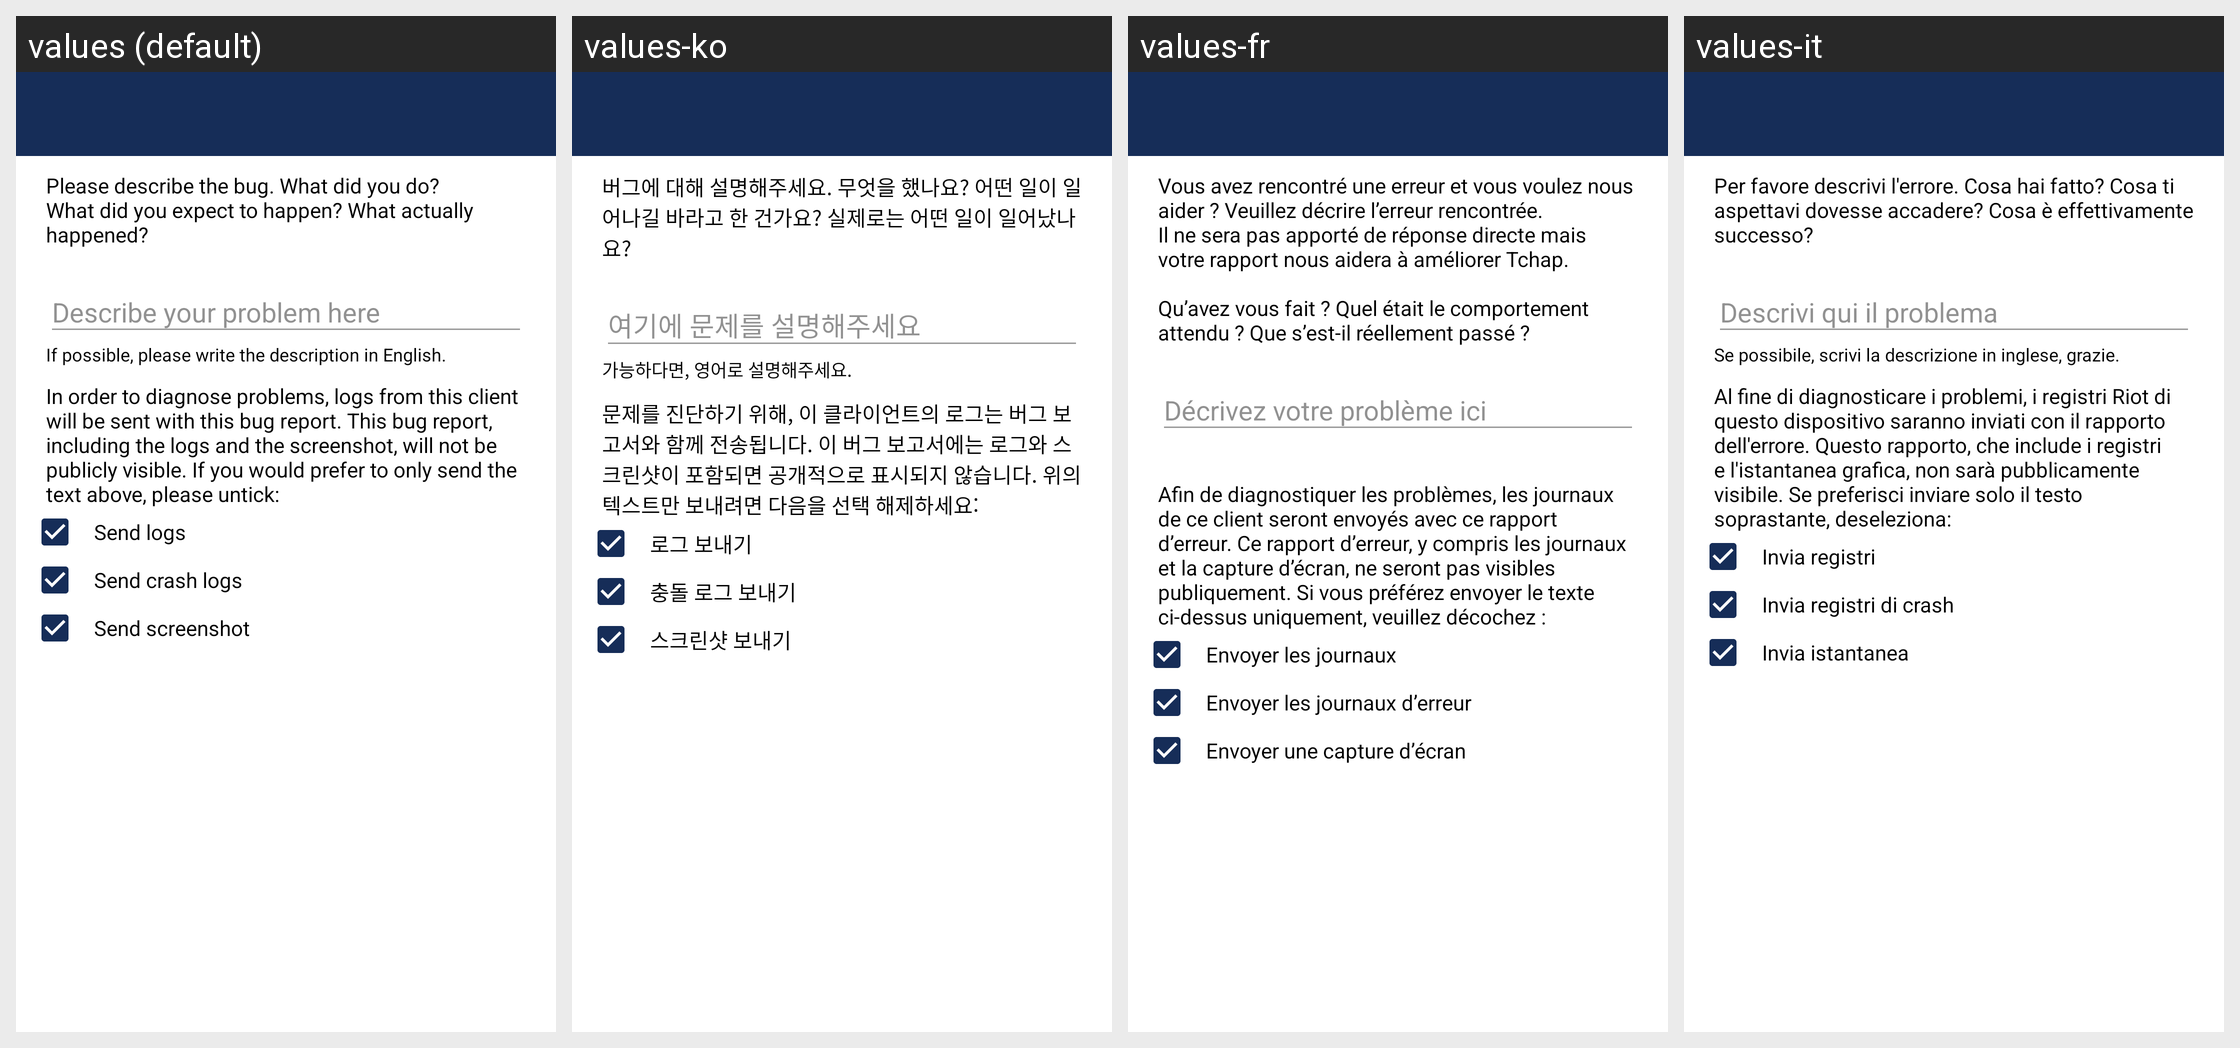

This grid shows one Android layout under several languages. Give, for every string resource on the screen, its name, the default text and each shown locale's text.
Android screen res/layout/activity_bug_report.xml rendered under 4 locales, left to right: values (default), values-ko, values-fr, values-it. Device: Nexus 5 (rendered at 1080×1920; each locale shown at half size, 540×960, under a caption strip naming it); theme AppTheme.Light.
Other locales in the repository, not shown: values-bg, values-ca, values-de, values-el, values-es, values-eu, values-fi, values-fr-rCA, values-hu, values-nl, values-pl, values-pt-rBR, values-ru, values-sk, values-sq, values-tr, values-zh-rCN, values-zh-rTW.
Strings drawn on this screen, with the default value and each locale's value (text and hints the layout hard-codes, and strings that could not be matched under every locale, appear in the picture but are not listed):

send_bug_report_description
  values: Please describe the bug. What did you do? What did you expect to happen? What actually happened?
  values-ko: 버그에 대해 설명해주세요. 무엇을 했나요? 어떤 일이 일어나길 바라고 한 건가요? 실제로는 어떤 일이 일어났나요?
  values-fr: Vous avez rencontré une erreur et vous voulez nous aider ? Veuillez décrire l’erreur rencontrée.
      Il ne sera pas apporté de réponse directe mais votre rapport nous aidera à améliorer Tchap.
      
      Qu’avez vous fait ? Quel était le comportement attendu ? Que s’est-il réellement passé ?
  values-it: Per favore descrivi l'errore. Cosa hai fatto? Cosa ti aspettavi dovesse accadere? Cosa è effettivamente successo?

send_bug_report_placeholder
  values: Describe your problem here
  values-ko: 여기에 문제를 설명해주세요
  values-fr: Décrivez votre problème ici
  values-it: Descrivi qui il problema

send_bug_report_logs_description
  values: In order to diagnose problems, logs from this client will be sent with this bug report. This bug report, including the logs and the screenshot, will not be publicly visible. If you would prefer to only send the text above, please untick:
  values-ko: 문제를 진단하기 위해, 이 클라이언트의 로그는 버그 보고서와 함께 전송됩니다. 이 버그 보고서에는 로그와 스크린샷이 포함되면 공개적으로 표시되지 않습니다. 위의 텍스트만 보내려면 다음을 선택 해제하세요:
  values-fr: Afin de diagnostiquer les problèmes, les journaux de ce client seront envoyés avec ce rapport d’erreur. Ce rapport d’erreur, y compris les journaux et la capture d’écran, ne seront pas visibles publiquement. Si vous préférez envoyer le texte ci-dessus uniquement, veuillez décochez :
  values-it: Al fine di diagnosticare i problemi, i registri Riot di questo dispositivo saranno inviati con il rapporto dell'errore. Questo rapporto, che include i registri e l'istantanea grafica, non sarà pubblicamente visibile. Se preferisci inviare solo il testo soprastante, deseleziona:

send_bug_report_include_logs
  values: Send logs
  values-ko: 로그 보내기
  values-fr: Envoyer les journaux
  values-it: Invia registri

send_bug_report_include_crash_logs
  values: Send crash logs
  values-ko: 충돌 로그 보내기
  values-fr: Envoyer les journaux d’erreur
  values-it: Invia registri di crash

send_bug_report_include_screenshot
  values: Send screenshot
  values-ko: 스크린샷 보내기
  values-fr: Envoyer une capture d’écran
  values-it: Invia istantanea
